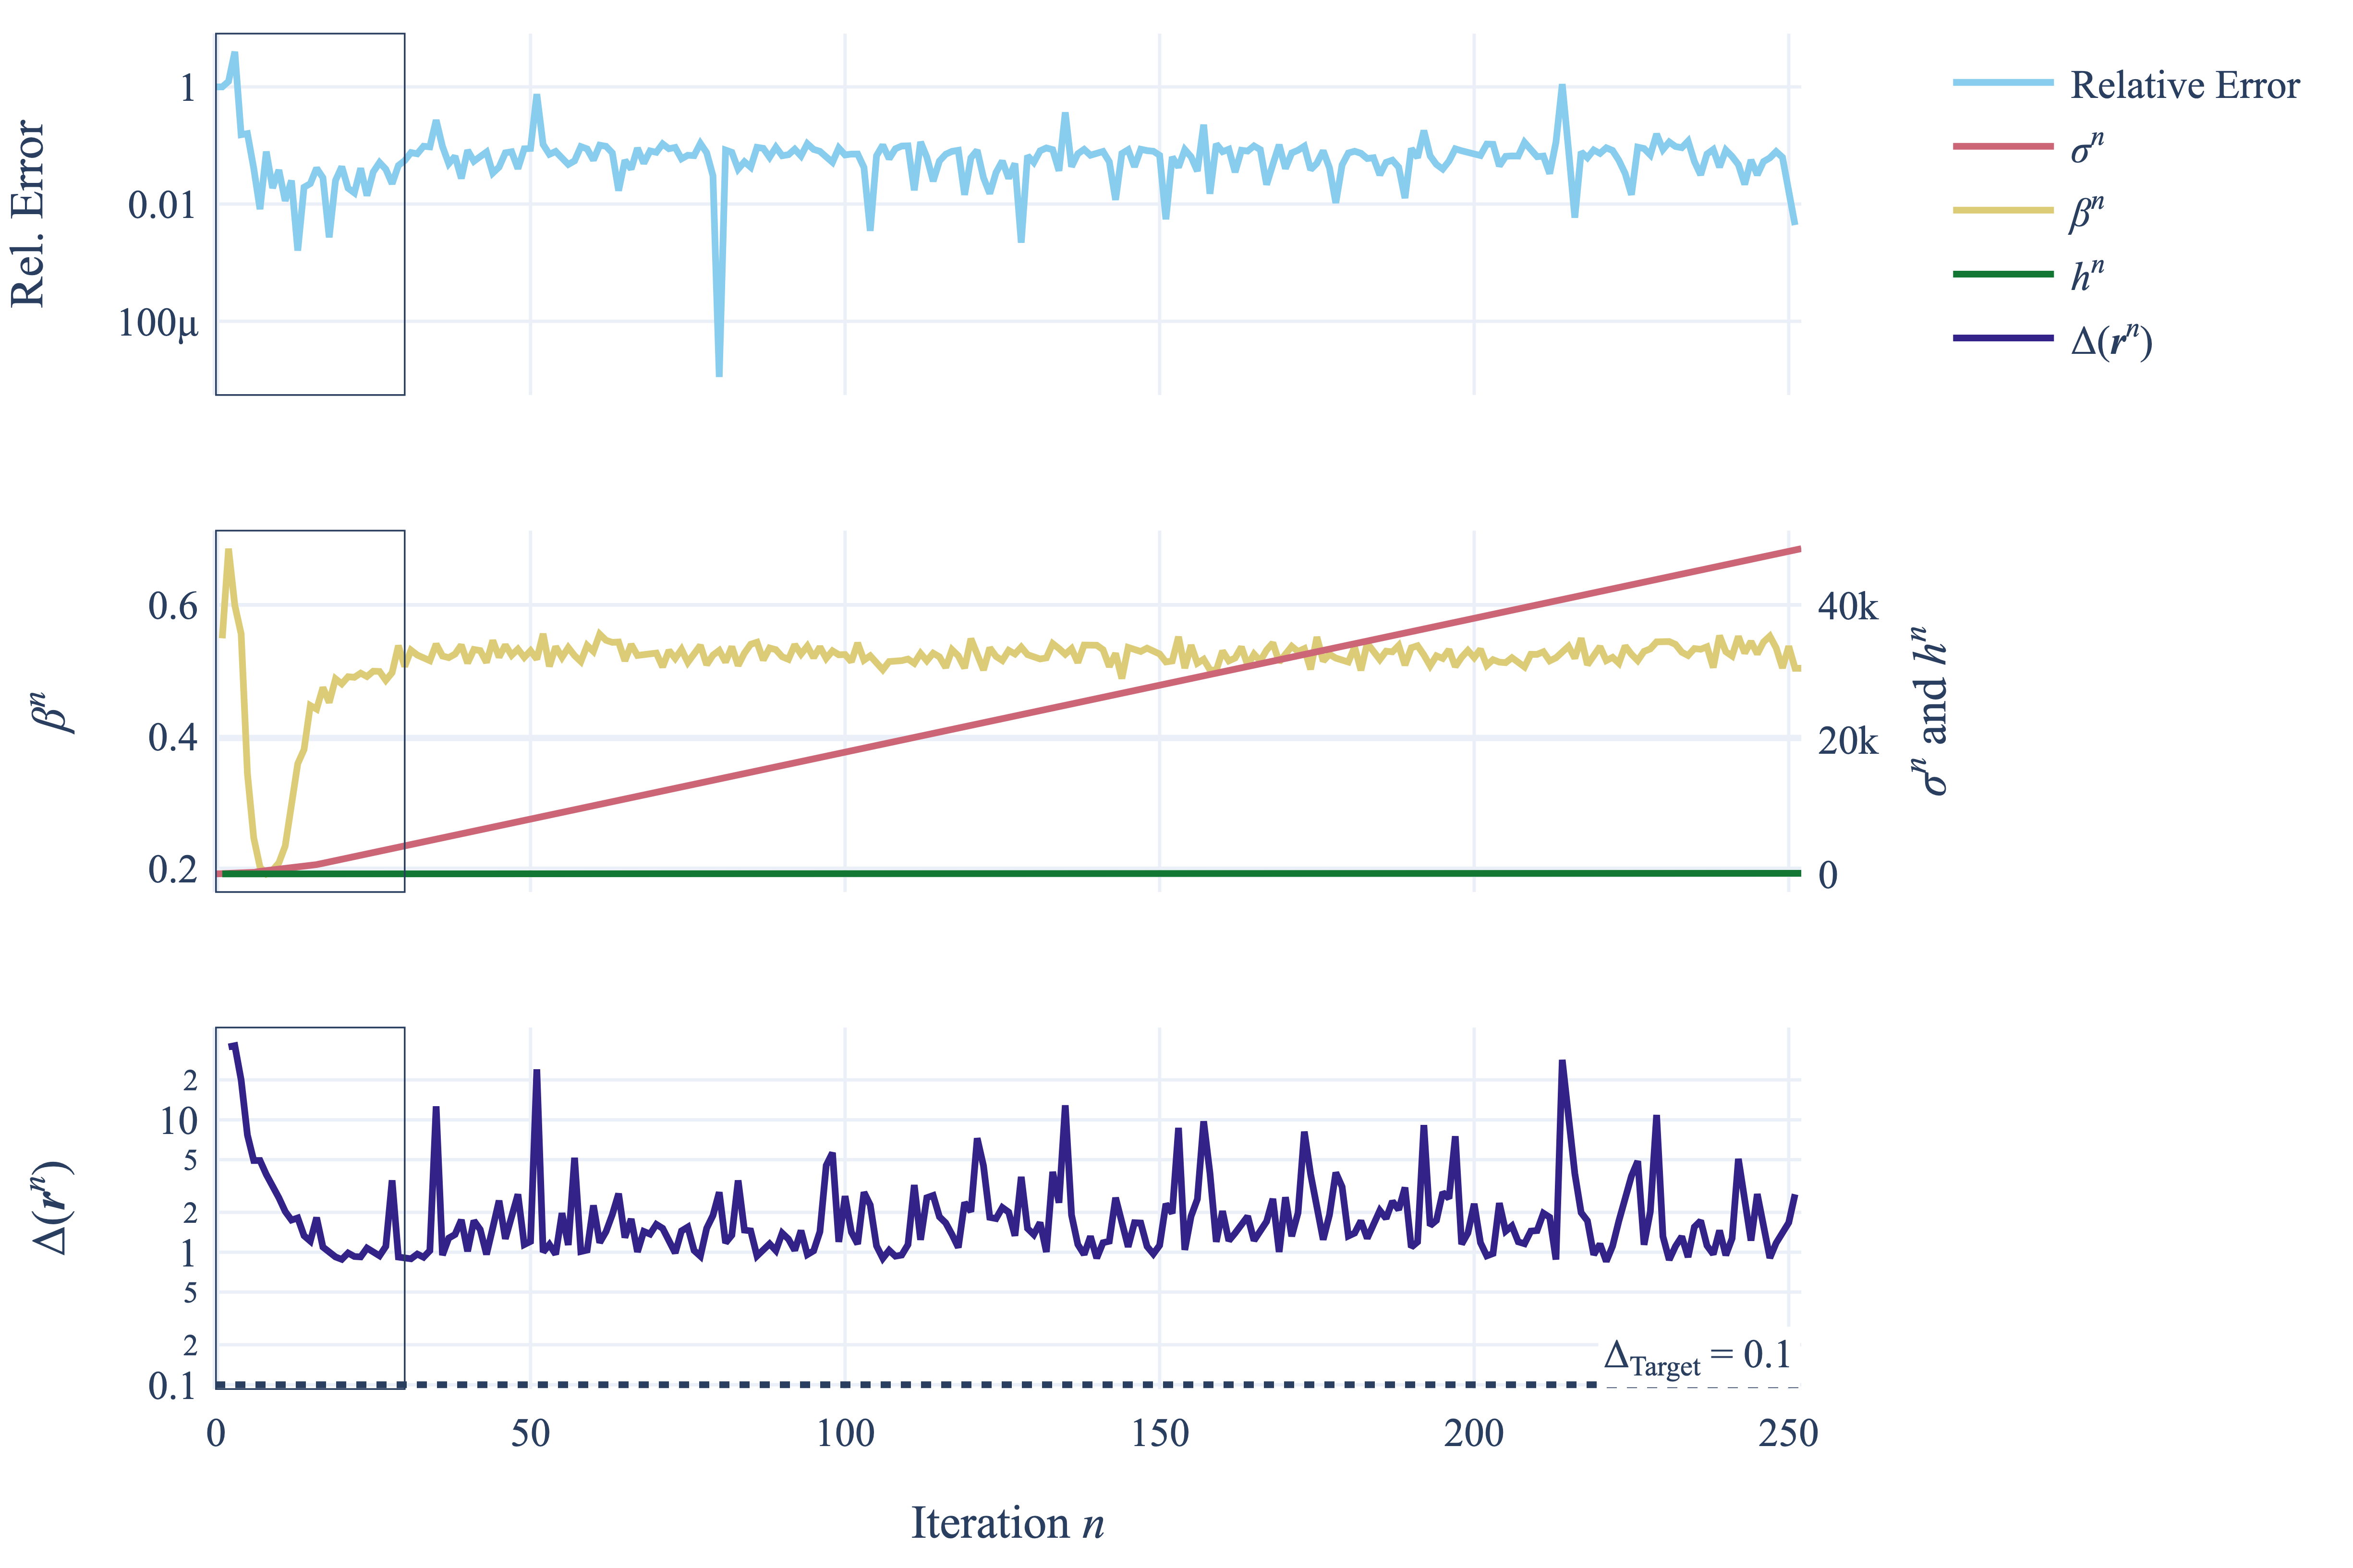

Source code (Python):
#%%
from copy import deepcopy
import rareeventestimation as ree
import plotly.graph_objects as go
from plotly.subplots import make_subplots
from layout import *
import numpy as np
%load_ext autoreload
%autoreload 2
#%%
cvar_tgt = .1
stepsize_tolerance = 4
J = 2500
lip_sigma = 2
n_cut = 30
prob = ree.make_linear_problem(10)
prob.set_sample(J, seed=J)
solver = ree.CBREE(seed=1,
             divergence_check=False,
             cvar_tgt=cvar_tgt,
             num_steps=250,
             save_history=True,
             lip_sigma=2,
             return_caches=True,
             return_other=True)
sol = solver.solve(prob)

# %%
ree.plot_cbree_parameters(sol, prob, plot_time=False)
# %%
fig = make_subplots(rows=3,
                    cols=1,
                    shared_xaxes=True,
                    specs=[[{"secondary_y": False}],
                           [{"secondary_y": True}],
                           [{"secondary_y": False}]])
fig_name = "divergence_check"

# add error 
fig.add_trace(
    go.Scatter(
        y = sol.get_rel_err(prob = prob),
        name="Relative Error"
    ),
    row=1,
    col=1
) 
# add parameters
params ={
    "sigma": STR_SIGMA_N,
    "beta": STR_BETA_N,
    "t_step": STR_H_N
}

for p, p_name in params.items():
    secondary = p != "beta"
    if p=="t_step":
        yy = -np.log(sol.other[p])
    else:
        yy = sol.other[p]
    fig.add_trace(
        go.Scatter(
            y=yy,
            name = p_name
        ),
        row = 2,
        col = 1,
        secondary_y=secondary
    )

# add cvar + goal 
fig.add_trace(
    go.Scatter(
        y = sol.other["cvar_is_weights"],
        name = "\u0394(<i><b>r</b><sup>n</sup></i>)"
    ),
    row = 3,
    col = 1,
)
fig.add_hline(y=cvar_tgt,
              line_dash="dot",
              annotation_text=f"\u0394<sub>Target</sub> = {cvar_tgt}", 
              annotation_position="bottom right",
              annotation_y=cvar_tgt-0.65,
              annotation_bgcolor="white",
              row=3,
              
              col=1)


    
# Style fig
fig.update_yaxes(title_text="Rel. Error", type="log", row=1, col=1)
fig.update_yaxes(title_text="\u0394(<i><b>r</b><sup>n</sup></i>)", row=3, col=1, type="log")
fig.update_yaxes(title_text=f"{STR_SIGMA_N} and {STR_H_N}", title_standoff=10, row=2, col=1, secondary_y=True)
fig.update_yaxes(title_text=STR_BETA_N, row=2, col=1, secondary_y=False)
fig.update_xaxes(title_text="Iteration <i>n<i>", row=3, col=1)
fig.update_layout(**my_layout)
fig2 = deepcopy(fig)
fig.add_vrect(0,n_cut, line_width=0.5)
fig.show()
# %%

# zoom in
fig2.update_xaxes(range=[0,n_cut])
# add stops of divergence check
kk = range(2,12,2)
label_xx = np.zeros(0)
label_yy = np.zeros(0)
label_text = np.zeros(0)
for i,k in enumerate(kk):
    solver.divergence_check = True
    solver.observation_window = k
    sol_ref = solver.solve_from_caches(deepcopy(sol.other["cache_list"]))
    n = sol_ref.num_steps
    fig2.add_vline(
        x = n,
        line_width = 0.5,
        #annotation_text=f"<i>K</i><sub>obs</sub> = {k}",
        #annotation_x=sol_ref.num_steps,
    )
    if n not in label_xx:
        label_xx = np.append(label_xx, n)
        label_yy = np.append(label_yy, 10)
        label_text =  np.append(label_text, f"<i>N</i><sub>obs</sub> = {k}")
    else:
        for (idx, x) in enumerate(label_xx):
            if n==x:
                label_text[idx] = f"{label_text[idx]}, {k}"

for i, txt in enumerate(label_text):
    fig2.add_annotation(
        text=txt,
        x=label_xx[i],
        y=np.log(5),
        bgcolor="rgba(2550,255,255,1)",
        textangle=90,
        xref="x",
        yref="y4",
        showarrow=False,
        align="right"
    )
fig2.update_yaxes(range = [0.05, 1.2*np.amax(sol.other["cvar_is_weights"])], row=3, col=1)
fig2.show()
# %%
# save everything
fig_description = f"Solving the {prob.name} with the CBREE method using  \
$J = {J}$ particles, \
stopping criterion $\\Delta_{{\\text{{Target}}}} = {cvar_tgt}$, \
stepsize tolerance $\\epsilon_{{\\text{{Target}}}} = {solver.stepsize_tolerance}$, \
controlling the increase of $\\sigma$ with $\\text{{Lip}}(\\sigma) = {solver.lip_sigma}$ \
and approximating the indicator function with {indicator_approx_latex_names[solver.tgt_fun]}."
print(fig_description)
fig.write_image(fig_name + ".png", scale =WRITE_SCALE)
fig2.write_image(fig_name + "_zoom.png", scale =WRITE_SCALE)
with open(fig_name + "_desc.tex", "w") as file:
    file.write(fig_description)
# %%
